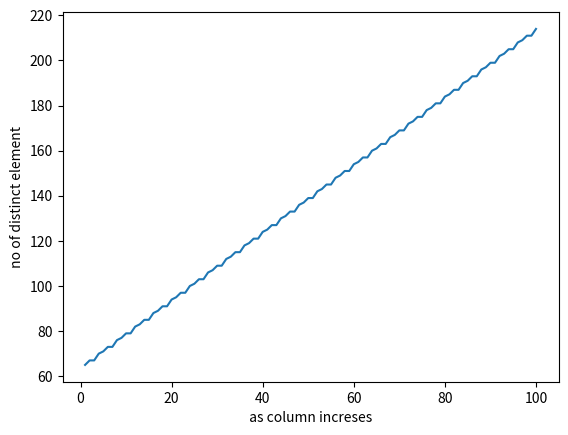

Recreate this plot in Python. (Note: this script raises an exception after producing the figure.)
# problem 466
# [redacted]
import matplotlib.pyplot as plt
def main():
    a = list(range(1, 65))
    c = [] + a
    xAxis = []
    yAxis = []
    for j in range(100):
        temp = 0
        d = c[-4:-1]
        for i in d:
            temp += 1
            c.append(i+temp)
        # print(set(c))
        # print(64, "x", j+1, "=", len(set(c)))
        xAxis.append(j+1)
        yAxis.append(len(set(c)))
    # 1st list is about x-axis
    # 2nd list is about y-axis
    # 3rd agrument is about color and type of marking for the interection
    plt.plot(xAxis,yAxis)
    plt.xlabel(" as column increses ")
    plt.ylabel(" no of distinct element ")
    plt.axis('normal')
    plt.grid()
    plt.show()



if __name__ == '__main__':
    main()
